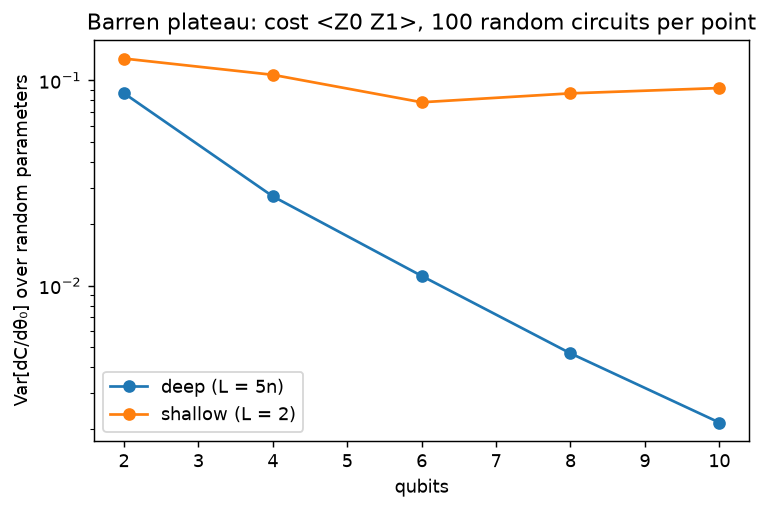

Data behind this chart, as committed beside it:
qubits, circuit, layers, grad_mean, grad_var
2, deep (L = 5n), 10, -0.07544, 0.08661
2, shallow (L = 2), 2, -0.007951, 0.1278
4, deep (L = 5n), 20, -0.003473, 0.02724
4, shallow (L = 2), 2, 0.0423, 0.1065
6, deep (L = 5n), 30, -0.008274, 0.01116
6, shallow (L = 2), 2, -0.009436, 0.07827
8, deep (L = 5n), 40, 0.002413, 0.00468
8, shallow (L = 2), 2, -0.0592, 0.0865
10, deep (L = 5n), 50, 0.01102, 0.002153
10, shallow (L = 2), 2, -0.002818, 0.0918
